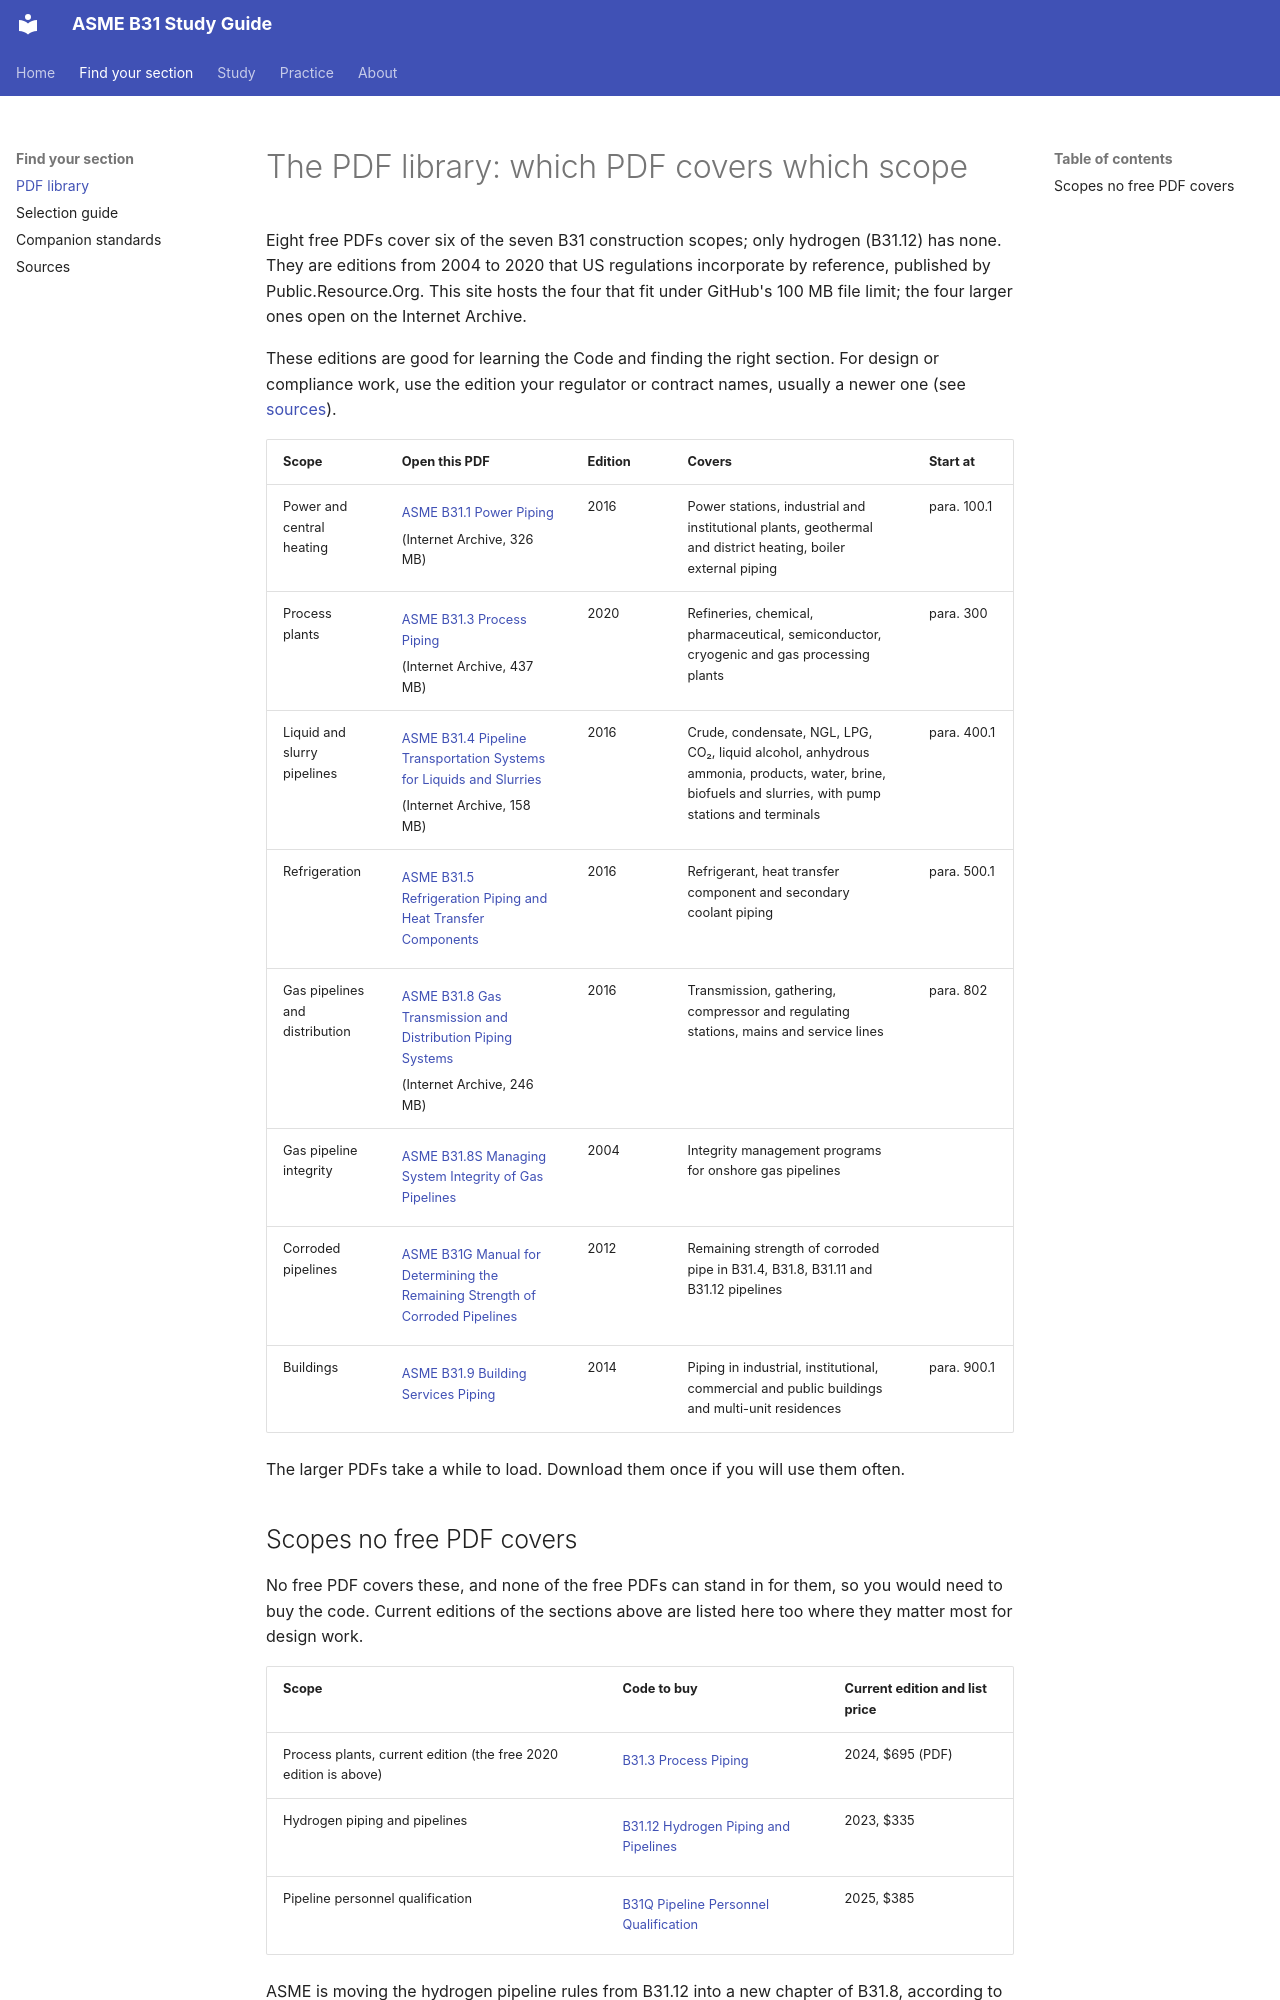

repository: ArefAbdala/ASME-B31 · page: sections/index.html · generator: mkdocs

# The PDF library: which PDF covers which scope

Eight free PDFs cover six of the seven B31 construction scopes; only hydrogen (B31.12) has none. They are editions from 2004 to 2020 that US regulations incorporate by reference, published by Public.Resource.Org. This site hosts the four that fit under GitHub's 100 MB file limit; the four larger ones open on the Internet Archive.

These editions are good for learning the Code and finding the right section. For design or compliance work, use the edition your regulator or contract names, usually a newer one (see [sources](sources.md)).

| Scope | Open this PDF | Edition | Covers | Start at |
| --- | --- | --- | --- | --- |
| Power and central heating | [ASME B31.1 Power Piping](https://archive.org/download/pub.cfr.asme.b31.01.2016/asme.b31.01.2016.pdf) (Internet Archive, 326 MB) | 2016 | Power stations, industrial and institutional plants, geothermal and district heating, boiler external piping | para. 100.1 |
| Process plants | [ASME B31.3 Process Piping](https://archive.org/download/pub.cfr.asme.b31.03.2020/asme.b31.03.2020.pdf) (Internet Archive, 437 MB) | 2020 | Refineries, chemical, pharmaceutical, semiconductor, cryogenic and gas processing plants | para. 300 |
| Liquid and slurry pipelines | [ASME B31.4 Pipeline Transportation Systems for Liquids and Slurries](https://archive.org/download/pub.cfr.asme.b31.04.2016/asme.b31.04.2016.pdf) (Internet Archive, 158 MB) | 2016 | Crude, condensate, NGL, LPG, CO₂, liquid alcohol, anhydrous ammonia, products, water, brine, biofuels and slurries, with pump stations and terminals | para. 400.1 |
| Refrigeration | [ASME B31.5 Refrigeration Piping and Heat Transfer Components](pdfs/asme.b31.05.2016.pdf) | 2016 | Refrigerant, heat transfer component and secondary coolant piping | para. 500.1 |
| Gas pipelines and distribution | [ASME B31.8 Gas Transmission and Distribution Piping Systems](https://archive.org/download/pub.cfr.asme.b31.08.2016/asme.b31.08.2016.pdf) (Internet Archive, 246 MB) | 2016 | Transmission, gathering, compressor and regulating stations, mains and service lines | para. 802 |
| Gas pipeline integrity | [ASME B31.8S Managing System Integrity of Gas Pipelines](pdfs/asme.b31.8s.2004.pdf) | 2004 | Integrity management programs for onshore gas pipelines | |
| Corroded pipelines | [ASME B31G Manual for Determining the Remaining Strength of Corroded Pipelines](pdfs/asme.b31g.2012.pdf) | 2012 | Remaining strength of corroded pipe in B31.4, B31.8, B31.11 and B31.12 pipelines | |
| Buildings | [ASME B31.9 Building Services Piping](pdfs/asme.b31.09.2014.pdf) | 2014 | Piping in industrial, institutional, commercial and public buildings and multi-unit residences | para. 900.1 |

The larger PDFs take a while to load. Download them once if you will use them often.
